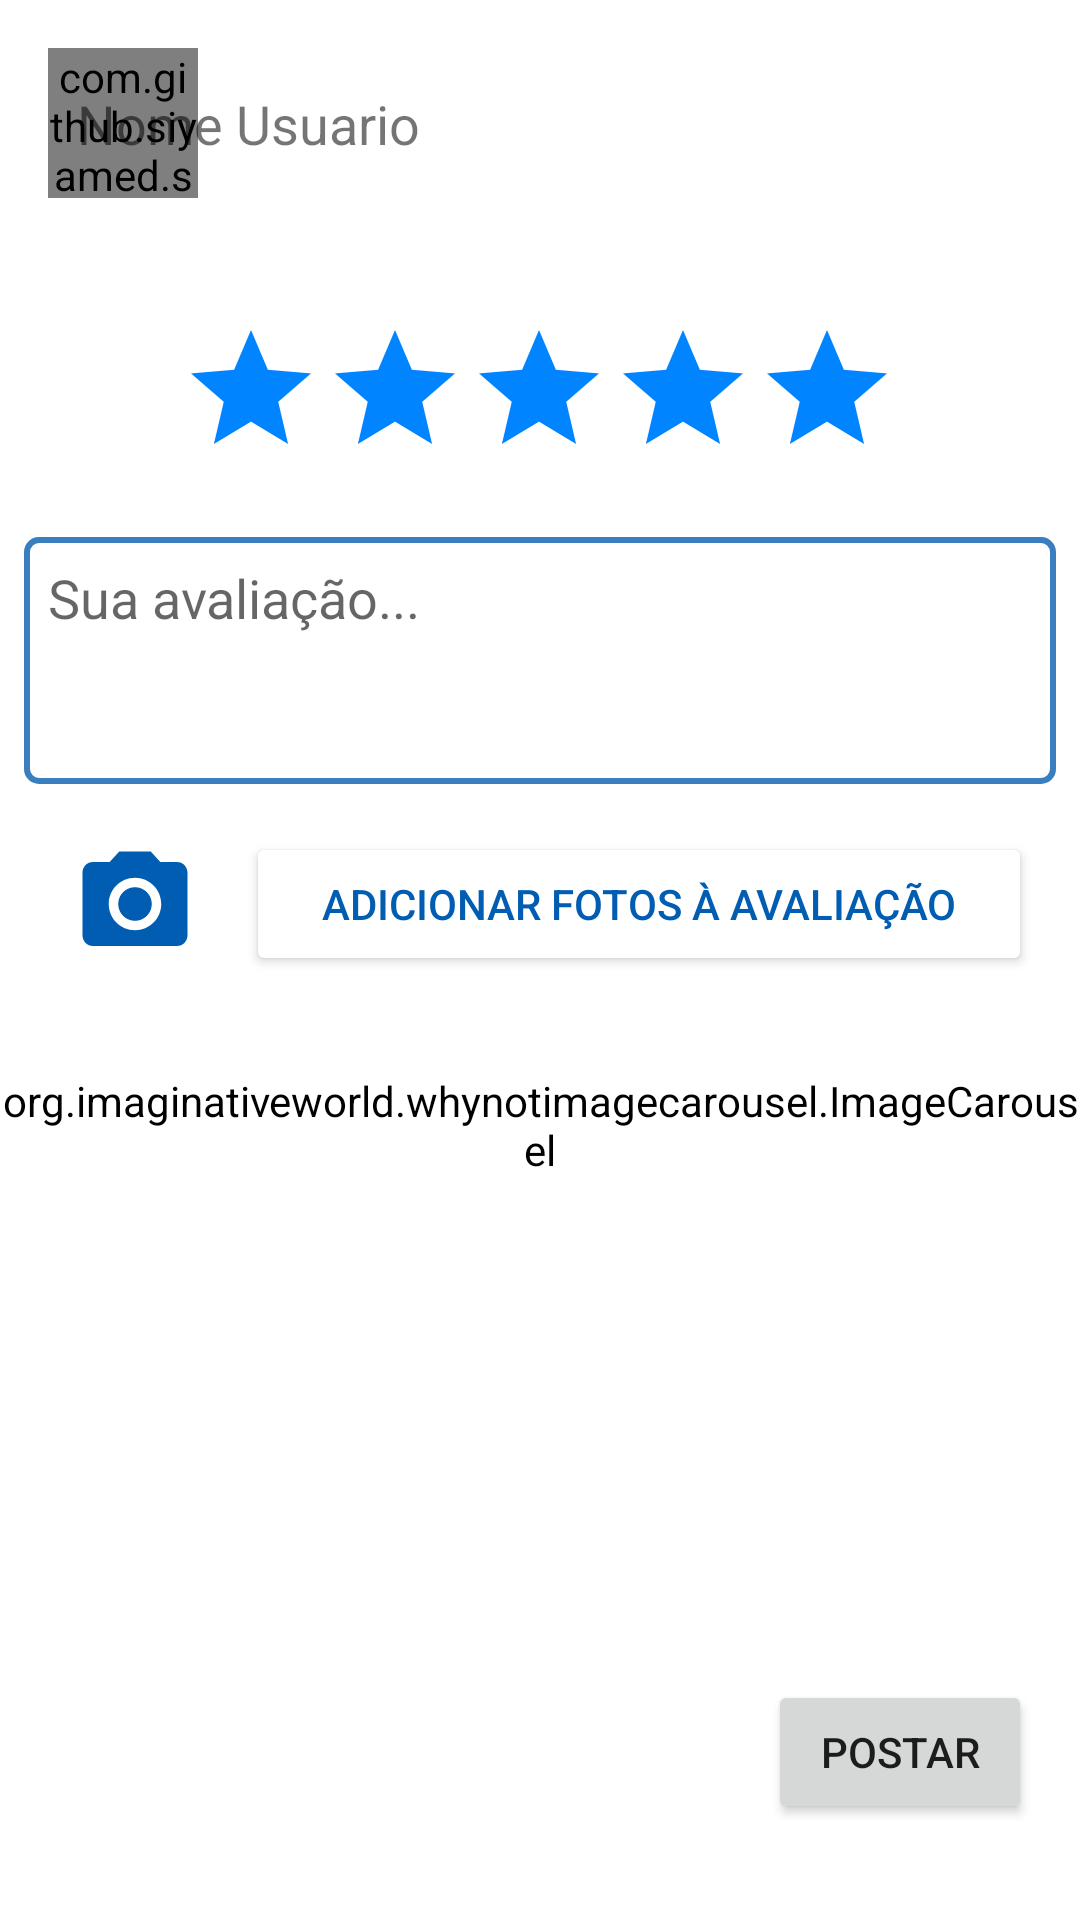

This screen was rendered from an Android layout file. Write that file and the resources it references.
<!-- AndroidManifest.xml: application theme Theme.Wheelieway -->
<!-- res/layout/activity_avaliacao.xml -->
<?xml version="1.0" encoding="utf-8"?>
<androidx.constraintlayout.widget.ConstraintLayout xmlns:android="http://schemas.android.com/apk/res/android"
    xmlns:app="http://schemas.android.com/apk/res-auto"
    xmlns:tools="http://schemas.android.com/tools"
    android:layout_width="match_parent"
    android:layout_height="match_parent"
    tools:context=".activities.AvaliacaoActivity">

    <androidx.constraintlayout.widget.ConstraintLayout
        android:id="@+id/constraintLayout9"
        android:layout_width="0dp"
        android:layout_height="wrap_content"
        app:layout_constraintEnd_toEndOf="parent"
        app:layout_constraintStart_toStartOf="parent"
        app:layout_constraintTop_toTopOf="parent">

        <com.github.siyamed.shapeimageview.CircularImageView
            android:id="@+id/imvFotoUsuario"
            android:layout_width="50dp"
            android:layout_height="50dp"
            android:layout_marginStart="16dp"
            android:layout_marginTop="16dp"
            android:layout_marginBottom="16dp"
            app:layout_constraintBottom_toBottomOf="parent"
            app:layout_constraintStart_toStartOf="parent"
            app:layout_constraintTop_toTopOf="parent" />

        <TextView
            android:id="@+id/tvNomeAvaliacao"
            android:layout_width="wrap_content"
            android:layout_height="wrap_content"
            android:layout_marginEnd="220dp"
            android:text="Nome Usuario"
            android:textSize="18sp"
            app:layout_constraintBottom_toBottomOf="parent"
            app:layout_constraintEnd_toEndOf="parent"
            app:layout_constraintHorizontal_bias="0.062"
            app:layout_constraintStart_toEndOf="@+id/cimvEstabelecimentoItem"
            app:layout_constraintTop_toTopOf="parent" />
    </androidx.constraintlayout.widget.ConstraintLayout>

    <androidx.constraintlayout.widget.ConstraintLayout
        android:layout_width="0dp"
        android:layout_height="wrap_content"
        android:layout_marginTop="8dp"
        app:layout_constraintBottom_toBottomOf="parent"
        app:layout_constraintEnd_toEndOf="parent"
        app:layout_constraintHorizontal_bias="0.0"
        app:layout_constraintStart_toStartOf="parent"
        app:layout_constraintTop_toBottomOf="@+id/constraintLayout9"
        app:layout_constraintVertical_bias="0.0">

        <RatingBar
            android:id="@+id/rbAvaliacao"
            android:layout_width="wrap_content"
            android:layout_height="wrap_content"
            android:layout_marginTop="16dp"
            android:progressBackgroundTint="@color/azul_1"
            app:layout_constraintEnd_toEndOf="parent"
            app:layout_constraintHorizontal_bias="0.497"
            app:layout_constraintStart_toStartOf="parent"
            app:layout_constraintTop_toTopOf="parent" />

        <EditText
            android:id="@+id/etComentarioAvaliacao"
            style="@style/editTextBorda"
            android:layout_width="0dp"
            android:layout_height="wrap_content"
            android:layout_marginStart="8dp"
            android:layout_marginTop="16dp"
            android:layout_marginEnd="8dp"
            android:ems="10"
            android:gravity="start|top"
            android:hint="Sua avaliação..."
            android:inputType="textMultiLine"
            android:lines="3"
            android:paddingHorizontal="8dp"
            android:paddingVertical="8dp"
            app:layout_constraintEnd_toEndOf="parent"
            app:layout_constraintHorizontal_bias="0.0"
            app:layout_constraintStart_toStartOf="parent"

            app:layout_constraintTop_toBottomOf="@+id/rbAvaliacao" />

        <androidx.constraintlayout.widget.ConstraintLayout
            android:layout_width="0dp"
            android:layout_height="wrap_content"
            android:layout_marginBottom="16dp"
            app:layout_constraintBottom_toTopOf="@+id/carouselAvaliacao"
            app:layout_constraintEnd_toEndOf="parent"
            app:layout_constraintStart_toStartOf="parent"
            app:layout_constraintTop_toBottomOf="@+id/etComentarioAvaliacao">

            <ImageButton
                android:id="@+id/imbtnSeloAvaliacao"
                android:layout_width="wrap_content"
                android:layout_height="wrap_content"
                android:layout_marginStart="24dp"
                android:layout_marginTop="16dp"
                android:layout_marginBottom="16dp"
                android:background="@drawable/baseline_image_24"
                android:backgroundTint="#FFFFFF"
                app:layout_constraintBottom_toBottomOf="parent"
                app:layout_constraintStart_toStartOf="parent"
                app:layout_constraintTop_toTopOf="parent"
                app:srcCompat="@drawable/baseline_photo_camera_24" />

            <Button
                android:id="@+id/btnAdicionarFotosAvaliacao"
                android:layout_width="0dp"
                android:layout_height="wrap_content"
                android:layout_marginStart="16dp"
                android:layout_marginTop="16dp"
                android:layout_marginEnd="16dp"
                android:layout_marginBottom="16dp"
                android:backgroundTint="@color/white"
                android:text="Adicionar fotos à avaliação"
                android:textColor="@color/azul_3"
                app:layout_constraintBottom_toBottomOf="parent"
                app:layout_constraintEnd_toEndOf="parent"
                app:layout_constraintHorizontal_bias="0.0"
                app:layout_constraintStart_toEndOf="@+id/imbtnSeloAvaliacao"
                app:layout_constraintTop_toTopOf="parent"
                app:layout_constraintVertical_bias="0.0" />
        </androidx.constraintlayout.widget.ConstraintLayout>

        <org.imaginativeworld.whynotimagecarousel.ImageCarousel
            android:id="@+id/carouselAvaliacao"
            android:layout_width="wrap_content"
            android:layout_height="wrap_content"
            android:backgroundTint="#FFFFFF"
            app:layout_constraintBottom_toBottomOf="parent"
            app:layout_constraintEnd_toEndOf="parent"
            app:layout_constraintHorizontal_bias="0.0"
            app:layout_constraintStart_toStartOf="parent">

        </org.imaginativeworld.whynotimagecarousel.ImageCarousel>

    </androidx.constraintlayout.widget.ConstraintLayout>

    <Button
        android:id="@+id/btnPostarAvaliacao"
        android:layout_width="wrap_content"
        android:layout_height="wrap_content"
        android:layout_marginEnd="16dp"
        android:layout_marginBottom="32dp"
        android:text="POSTAR"
        app:layout_constraintBottom_toBottomOf="parent"
        app:layout_constraintEnd_toEndOf="parent" />

</androidx.constraintlayout.widget.ConstraintLayout>
<!-- resources referenced by this layout -->
<resources>
  <color name="azul_1">#0084FF</color>
  <color name="azul_3">#005DB2</color>
  <color name="white">#FFFFFFFF</color>
  <!-- drawable baseline_image_24 (drawable) -->
  <vector android:height="18dp" android:tint="@color/azul_3"
      android:viewportHeight="24" android:viewportWidth="24"
      android:width="18dp" xmlns:android="http://schemas.android.com/apk/res/android">
      <path android:fillColor="@android:color/white" android:pathData="M21,19V5c0,-1.1 -0.9,-2 -2,-2H5c-1.1,0 -2,0.9 -2,2v14c0,1.1 0.9,2 2,2h14c1.1,0 2,-0.9 2,-2zM8.5,13.5l2.5,3.01L14.5,12l4.5,6H5l3.5,-4.5z"/>
  </vector>
  <!-- drawable baseline_photo_camera_24 (drawable) -->
  <vector android:height="42dp" android:tint="#005DB2"
      android:viewportHeight="24" android:viewportWidth="24"
      android:width="42dp" xmlns:android="http://schemas.android.com/apk/res/android">
      <path android:fillColor="@android:color/white" android:pathData="M12,12m-3.2,0a3.2,3.2 0,1 1,6.4 0a3.2,3.2 0,1 1,-6.4 0"/>
      <path android:fillColor="@android:color/white" android:pathData="M9,2L7.17,4L4,4c-1.1,0 -2,0.9 -2,2v12c0,1.1 0.9,2 2,2h16c1.1,0 2,-0.9 2,-2L22,6c0,-1.1 -0.9,-2 -2,-2h-3.17L15,2L9,2zM12,17c-2.76,0 -5,-2.24 -5,-5s2.24,-5 5,-5 5,2.24 5,5 -2.24,5 -5,5z"/>
  </vector>
  <style name="editTextBorda">
          <item name="android:background">@drawable/edit_text_borda</item>
      </style>
  <style name="Theme.Wheelieway" parent="Theme.MaterialComponents.DayNight.DarkActionBar">
          
          <item name="colorPrimary">@color/azul_3</item>
          <item name="colorPrimaryVariant">@color/azul_2</item>
          <item name="colorOnPrimary">@color/white</item>
          
          <item name="colorSecondary">@color/white</item>
          <item name="colorSecondaryVariant">@color/azul_5</item>
          <item name="colorOnSecondary">@color/black</item>
          
          <item name="android:statusBarColor">?attr/colorPrimaryVariant</item>
          
      </style>
  <!-- drawable edit_text_borda (drawable) -->
  <?xml version="1.0" encoding="utf-8"?>
  <shape xmlns:android="http://schemas.android.com/apk/res/android" android:shape="rectangle">
      <solid android:color="#FFFFFF" />
      <stroke
          android:color="@color/azul_2"
          android:width="2dp" />
      <corners android:radius="4dp" />
  </shape>
  <color name="azul_2">#397FBF</color>
  <color name="azul_5">#00427F</color>
  <color name="black">#FF000000</color>
</resources>
